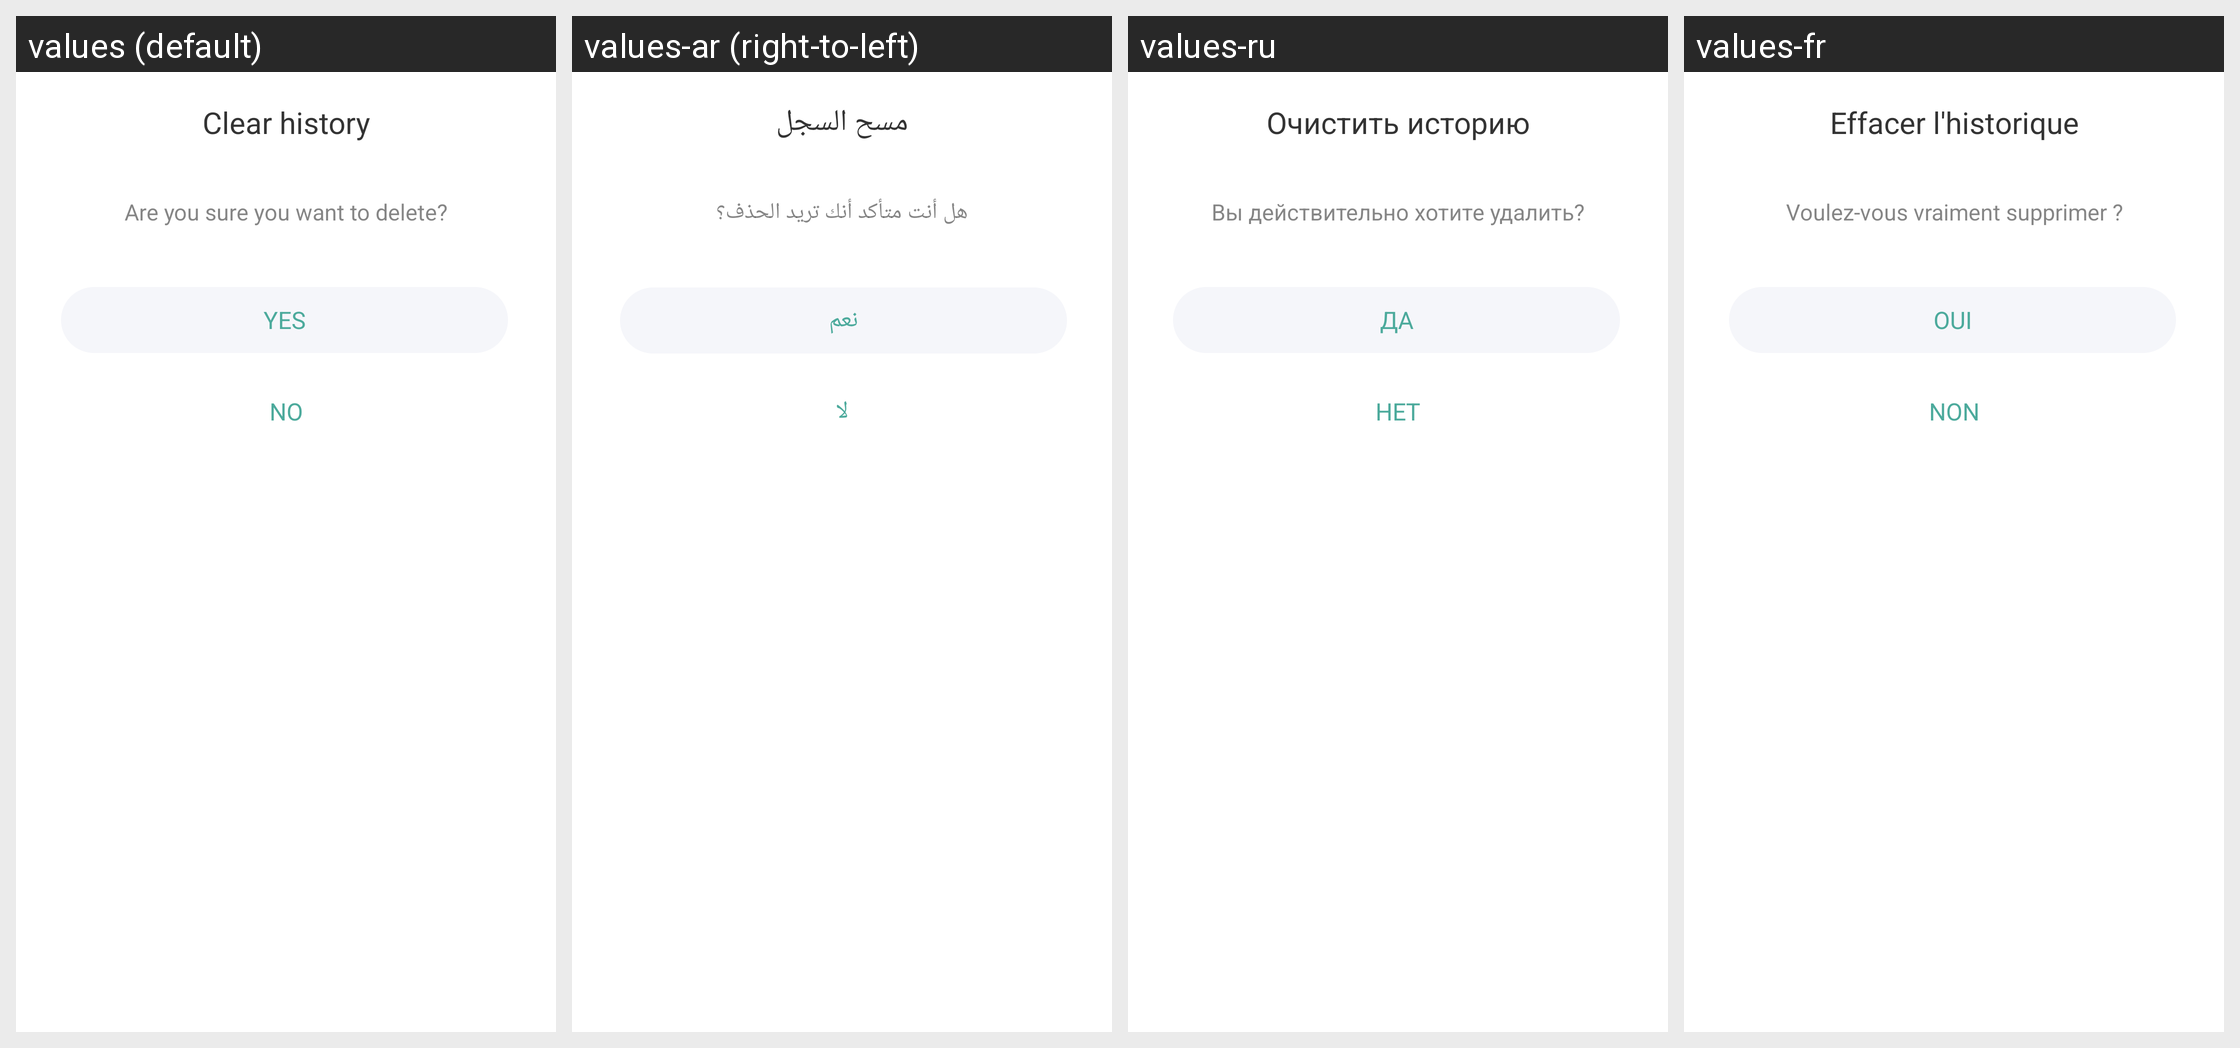

For this localized Android screen grid, give each drawn string resource with its value in every locale shown.
Android screen res/layout/layout_dialog_history_delete_confirm.xml rendered under 4 locales, left to right: values (default), values-ar (right-to-left), values-ru, values-fr. Device: Nexus 5 (rendered at 1080×1920; each locale shown at half size, 540×960, under a caption strip naming it); theme AppTheme.
Other locales in the repository, not shown: values-bn, values-bn-rIN, values-de, values-en, values-es, values-fa, values-hi, values-in, values-in-rID, values-it, values-ja, values-ko, values-ms, values-nl, values-pl, values-pt, values-sv, values-th, values-th-rTH, values-tr, values-uk, values-vi, values-zh, values-zh-rCN, values-zh-rTW.
Strings drawn on this screen, with the default value and each locale's value (text and hints the layout hard-codes, and strings that could not be matched under every locale, appear in the picture but are not listed):

clear_history
  values: Clear history
  values-ar: مسح السجل
  values-ru: Очистить историю
  values-fr: Effacer l'historique

delete_sure
  values: Are you sure you want to delete?
  values-ar: هل أنت متأكد أنك تريد الحذف؟
  values-ru: Вы действительно хотите удалить?
  values-fr: Voulez-vous vraiment supprimer ?

yes
  values: Yes
  values-ar: نعم
  values-ru: да
  values-fr: Oui

no
  values: No
  values-ar: لا
  values-ru: Нет
  values-fr: Non
